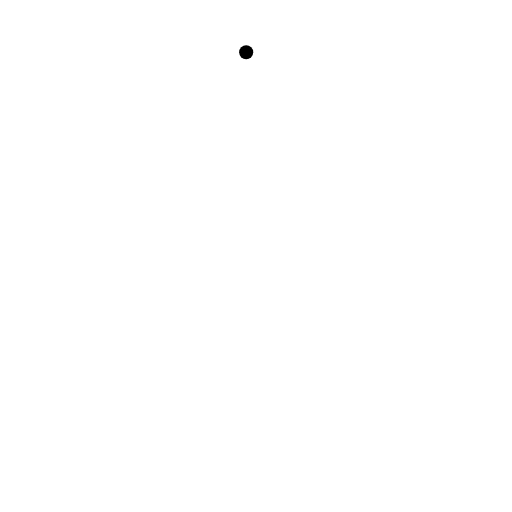
t = 0.00 s
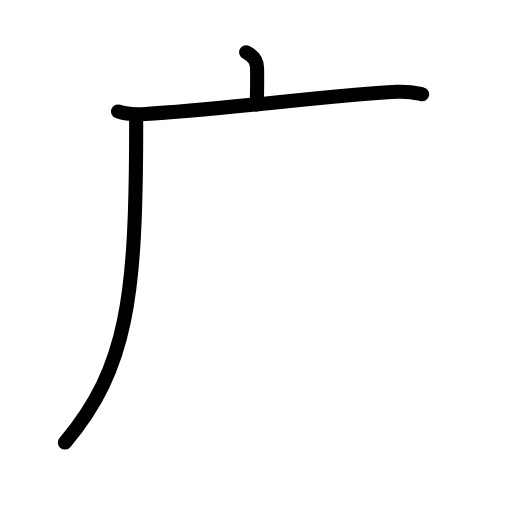
t = 2.60 s
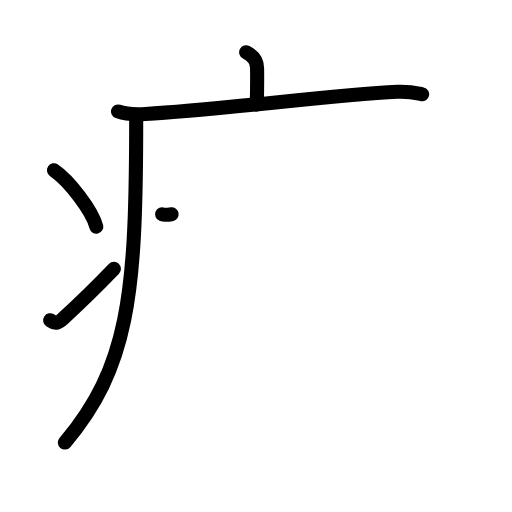
t = 5.20 s
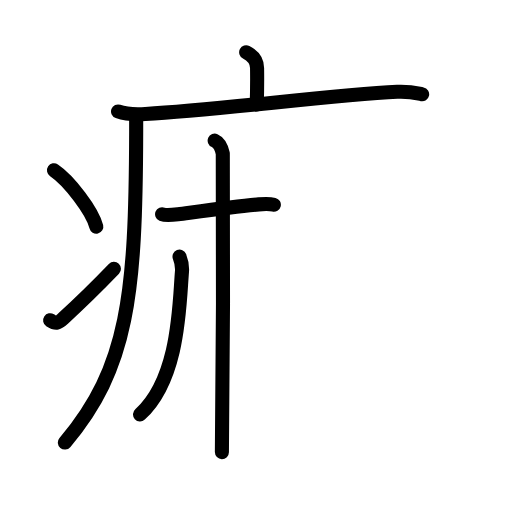
t = 7.80 s
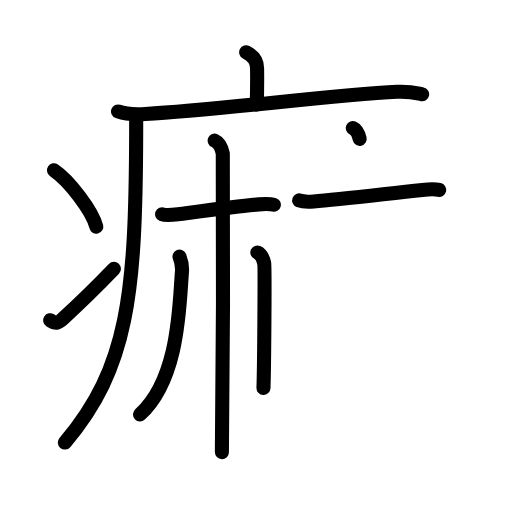
t = 10.40 s
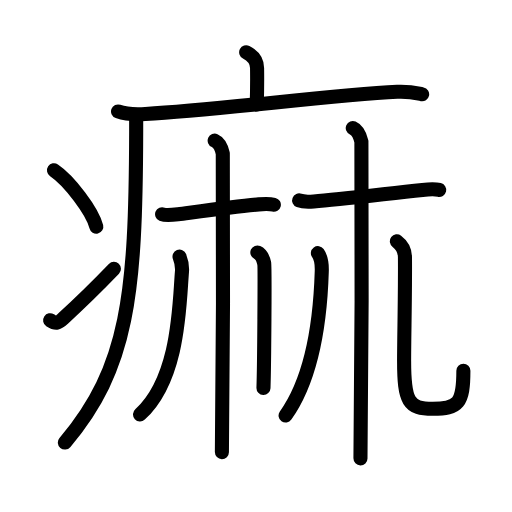
t = 13.00 s

The animated SVG that drew these frames (rendered in a browser with its animation timeline set to each time). Animation: 42 SMIL elements (animate=42); one cycle of 13.00 s.

<?xml version="1.0" encoding="UTF-8"?>
<!--
AniKanjiVG is licensed by CC-BY-SA Paul C. Sommerhoff (https://bitbucket.org/sommerhoff/anikanjivg).
AniKanjiVG uses KanjiVG which is licensed by CC-BY-SA Ulrich Apel (http://kanjivg.tagaini.net).
See also http://creativecommons.org/licenses/by-sa/3.0/
-->
<svg xmlns:kvg='http://kanjivg.tagaini.net' xmlns='http://www.w3.org/2000/svg' width='109' height='109' viewBox='0 0 109 109' style='fill:none;stroke:#000000;stroke-width:3;stroke-linecap:round;stroke-linejoin:round;' id="kvg:kanji_075f2"><g id="kvg:075f2" kvg:element="痲"><g id="kvg:075f2-g1" kvg:element="疒" kvg:position="tare" kvg:radical="general"><path id="kvg:075f2-s1" kvg:type="㇑a" d="M52.41,11.13c0.7,0.36,2.32,1.37,2.32,3.37c0,0.72,0.07,3.3-0.07,7.74"><animate attributeName="d" begin="0.0s" dur="0.5s" from="M52.41,11.13C52.41,11.13,52.41,11.13,52.41,11.13" to="M52.41,11.13c0.7,0.36,2.32,1.37,2.32,3.37" />
<animate attributeName="d" begin="0.5s" dur="0.5s" from="M52.41,11.13c0.7,0.36,2.32,1.37,2.32,3.37c0,0,0,0,0,0,0" to="M52.41,11.13c0.7,0.36,2.32,1.37,2.32,3.37c0,0.72,0.07,3.3-0.07,7.74" />
</path>
<path id="kvg:075f2-s2" kvg:type="㇐" d="M25.13,23.73c1.52,0.54,4.3,0.63,5.82,0.54c15.8-0.91,39.55-4.02,53.61-4.73c2.53-0.13,4.05,0.26,5.31,0.53"><animate attributeName="d" begin="1.0s" dur="0.3333333333333333s" from="M25.13,23.73C25.13,23.73,25.13,23.73,25.13,23.73" to="M25.13,23.73c1.52,0.54,4.3,0.63,5.82,0.54" />
<animate attributeName="d" begin="1.3333333333333333s" dur="0.3333333333333333s" from="M25.13,23.73c1.52,0.54,4.3,0.63,5.82,0.54c0,0,0,0,0,0,0" to="M25.13,23.73c1.52,0.54,4.3,0.63,5.82,0.54c15.8-0.91,39.55-4.02,53.61-4.73" />
<animate attributeName="d" begin="1.6666666666666665s" dur="0.3333333333333333s" from="M25.13,23.73c1.52,0.54,4.3,0.63,5.82,0.54c15.8-0.91,39.55-4.02,53.61-4.73c0,0,0,0,0,0,0" to="M25.13,23.73c1.52,0.54,4.3,0.63,5.82,0.54c15.8-0.91,39.55-4.02,53.61-4.73c2.53-0.13,4.05,0.26,5.31,0.53" />
<animate attributeName="d" begin="0s" dur="1.0s" from="M-100,-100" to="M-100,-100" />
</path>
<path id="kvg:075f2-s3" kvg:type="㇒" d="M28.99,24.5c0,1.19,0,2.35,0,3.5C28.9,62.74,27.3,78.28,13.81,94.22"><animate attributeName="d" begin="2.0s" dur="0.5s" from="M28.99,24.5C28.99,24.5,28.99,24.5,28.99,24.5" to="M28.99,24.5c0,1.19,0,2.35,0,3.5" />
<animate attributeName="d" begin="2.5s" dur="0.5s" from="M28.99,24.5c0,1.19,0,2.35,0,3.5c0,0,0,0,0,0,0" to="M28.99,24.5c0,1.19,0,2.35,0,3.5C28.9,62.74,27.3,78.28,13.81,94.22" />
<animate attributeName="d" begin="0s" dur="2.0s" from="M-100,-100" to="M-100,-100" />
</path>
<path id="kvg:075f2-s4" kvg:type="㇔" d="M11.5,36.25c3.18,2.12,8.21,8.71,9,12"><animate attributeName="d" begin="3.0s" dur="1.0s" from="M11.5,36.25C11.5,36.25,11.5,36.25,11.5,36.25" to="M11.5,36.25c3.18,2.12,8.21,8.71,9,12" />
<animate attributeName="d" begin="0s" dur="3.0s" from="M-100,-100" to="M-100,-100" />
</path>
<path id="kvg:075f2-s5" kvg:type="㇀" d="M10.67,68.18c1.29,0.85,1.7,0.61,2.83-0.43c4.6-4.2,7.26-6.88,10.75-10.5"><animate attributeName="d" begin="4.0s" dur="0.5s" from="M10.67,68.18C10.67,68.18,10.67,68.18,10.67,68.18" to="M10.67,68.18c1.29,0.85,1.7,0.61,2.83-0.43" />
<animate attributeName="d" begin="4.5s" dur="0.5s" from="M10.67,68.18c1.29,0.85,1.7,0.61,2.83-0.43c0,0,0,0,0,0,0" to="M10.67,68.18c1.29,0.85,1.7,0.61,2.83-0.43c4.6-4.2,7.26-6.88,10.75-10.5" />
<animate attributeName="d" begin="0s" dur="4.0s" from="M-100,-100" to="M-100,-100" />
</path>
</g>
<g id="kvg:075f2-g2" kvg:element="林" kvg:variant="true"><g id="kvg:075f2-g3" kvg:element="木" kvg:variant="true" kvg:position="left"><path id="kvg:075f2-s6" kvg:type="㇐" d="M34.51,45.62c0.51,0.21,2.03,0.18,3.38,0c4.73-0.63,12.13-1.68,17.2-2.11c1.35-0.11,2.36-0.13,3.21,0.08"><animate attributeName="d" begin="5.0s" dur="0.3333333333333333s" from="M34.51,45.62C34.51,45.62,34.51,45.62,34.51,45.62" to="M34.51,45.62c0.51,0.21,2.03,0.18,3.38,0" />
<animate attributeName="d" begin="5.333333333333333s" dur="0.3333333333333333s" from="M34.51,45.62c0.51,0.21,2.03,0.18,3.38,0c0,0,0,0,0,0,0" to="M34.51,45.62c0.51,0.21,2.03,0.18,3.38,0c4.73-0.63,12.13-1.68,17.2-2.11" />
<animate attributeName="d" begin="5.666666666666667s" dur="0.3333333333333333s" from="M34.51,45.62c0.51,0.21,2.03,0.18,3.38,0c4.73-0.63,12.13-1.68,17.2-2.11c0,0,0,0,0,0,0" to="M34.51,45.62c0.51,0.21,2.03,0.18,3.38,0c4.73-0.63,12.13-1.68,17.2-2.11c1.35-0.11,2.36-0.13,3.21,0.08" />
<animate attributeName="d" begin="0s" dur="5.0s" from="M-100,-100" to="M-100,-100" />
</path>
<path id="kvg:075f2-s7" kvg:type="㇑" d="M45.7,29.93c0.96,0.42,1.54,1.89,1.73,2.74c0.19,0.84,0,58.32-0.19,63.58"><animate attributeName="d" begin="6.0s" dur="0.5s" from="M45.7,29.93C45.7,29.93,45.7,29.93,45.7,29.93" to="M45.7,29.93c0.96,0.42,1.54,1.89,1.73,2.74" />
<animate attributeName="d" begin="6.5s" dur="0.5s" from="M45.7,29.93c0.96,0.42,1.54,1.89,1.73,2.74c0,0,0,0,0,0,0" to="M45.7,29.93c0.96,0.42,1.54,1.89,1.73,2.74c0.19,0.84,0,58.32-0.19,63.58" />
<animate attributeName="d" begin="0s" dur="6.0s" from="M-100,-100" to="M-100,-100" />
</path>
<path id="kvg:075f2-s8" kvg:type="㇒" d="M38.22,54.64c0.53,1.35,0.61,2.04,0.52,3.18c-0.57,6.7-0.49,22.68-8.93,30.4"><animate attributeName="d" begin="7.0s" dur="0.5s" from="M38.22,54.64C38.22,54.64,38.22,54.64,38.22,54.64" to="M38.22,54.64c0.53,1.35,0.61,2.04,0.52,3.18" />
<animate attributeName="d" begin="7.5s" dur="0.5s" from="M38.22,54.64c0.53,1.35,0.61,2.04,0.52,3.18c0,0,0,0,0,0,0" to="M38.22,54.64c0.53,1.35,0.61,2.04,0.52,3.18c-0.57,6.7-0.49,22.68-8.93,30.4" />
<animate attributeName="d" begin="0s" dur="7.0s" from="M-100,-100" to="M-100,-100" />
</path>
<path id="kvg:075f2-s9" kvg:type="㇏" d="M54.79,53.75c0.81,0.36,1.3,1.6,1.46,2.31c0.16,0.71,0,22.09-0.16,26.52"><animate attributeName="d" begin="8.0s" dur="0.5s" from="M54.79,53.75C54.79,53.75,54.79,53.75,54.79,53.75" to="M54.79,53.75c0.81,0.36,1.3,1.6,1.46,2.31" />
<animate attributeName="d" begin="8.5s" dur="0.5s" from="M54.79,53.75c0.81,0.36,1.3,1.6,1.46,2.31c0,0,0,0,0,0,0" to="M54.79,53.75c0.81,0.36,1.3,1.6,1.46,2.31c0.16,0.71,0,22.09-0.16,26.52" />
<animate attributeName="d" begin="0s" dur="8.0s" from="M-100,-100" to="M-100,-100" />
</path>
</g>
<g id="kvg:075f2-g4" kvg:element="木" kvg:variant="true" kvg:position="right"><path id="kvg:075f2-s10" kvg:type="㇐" d="M63.68,42.67c0.54,0.21,1.7,0.33,3.12,0.21c5.03-0.42,13.3-1.39,23.13-2.45c1.43-0.15,2.67-0.21,3.57,0"><animate attributeName="d" begin="9.0s" dur="0.3333333333333333s" from="M63.68,42.67C63.68,42.67,63.68,42.67,63.68,42.67" to="M63.68,42.67c0.54,0.21,1.7,0.33,3.12,0.21" />
<animate attributeName="d" begin="9.333333333333334s" dur="0.3333333333333333s" from="M63.68,42.67c0.54,0.21,1.7,0.33,3.12,0.21c0,0,0,0,0,0,0" to="M63.68,42.67c0.54,0.21,1.7,0.33,3.12,0.21c5.03-0.42,13.3-1.39,23.13-2.45" />
<animate attributeName="d" begin="9.666666666666666s" dur="0.3333333333333333s" from="M63.68,42.67c0.54,0.21,1.7,0.33,3.12,0.21c5.03-0.42,13.3-1.39,23.13-2.45c0,0,0,0,0,0,0" to="M63.68,42.67c0.54,0.21,1.7,0.33,3.12,0.21c5.03-0.42,13.3-1.39,23.13-2.45c1.43-0.15,2.67-0.21,3.57,0" />
<animate attributeName="d" begin="0s" dur="9.0s" from="M-100,-100" to="M-100,-100" />
</path>
<path id="kvg:075f2-s11" kvg:type="㇑" d="M75.1,27.25c1.02,0.45,1.63,2,1.84,2.89c0.2,0.89,0,61.87-0.2,67.44"><animate attributeName="d" begin="10.0s" dur="0.5s" from="M75.1,27.25C75.1,27.25,75.1,27.25,75.1,27.25" to="M75.1,27.25c1.02,0.45,1.63,2,1.84,2.89" />
<animate attributeName="d" begin="10.5s" dur="0.5s" from="M75.1,27.25c1.02,0.45,1.63,2,1.84,2.89c0,0,0,0,0,0,0" to="M75.1,27.25c1.02,0.45,1.63,2,1.84,2.89c0.2,0.89,0,61.87-0.2,67.44" />
<animate attributeName="d" begin="0s" dur="10.0s" from="M-100,-100" to="M-100,-100" />
</path>
<path id="kvg:075f2-s12" kvg:type="㇒" d="M67.68,53.89c0.79,1.09,0.86,2.74,0.82,3.91c-0.25,8.2-1.5,21.95-7.7,30.66"><animate attributeName="d" begin="11.0s" dur="0.5s" from="M67.68,53.89C67.68,53.89,67.68,53.89,67.68,53.89" to="M67.68,53.89c0.79,1.09,0.86,2.74,0.82,3.91" />
<animate attributeName="d" begin="11.5s" dur="0.5s" from="M67.68,53.89c0.79,1.09,0.86,2.74,0.82,3.91c0,0,0,0,0,0,0" to="M67.68,53.89c0.79,1.09,0.86,2.74,0.82,3.91c-0.25,8.2-1.5,21.95-7.7,30.66" />
<animate attributeName="d" begin="0s" dur="11.0s" from="M-100,-100" to="M-100,-100" />
</path>
<path id="kvg:075f2-s13" kvg:type="㇟" d="M84.49,51.37c0.95,0.71,1.7,1.74,1.72,3.36c0.07,7.26-0.18,17.13-0.18,22.07c0,8.78,0.97,10.23,6.1,10.23c5.42,0,6.52-1.17,6.52-8.1"><animate attributeName="d" begin="12.0s" dur="0.25s" from="M84.49,51.37C84.49,51.37,84.49,51.37,84.49,51.37" to="M84.49,51.37c0.95,0.71,1.7,1.74,1.72,3.36" />
<animate attributeName="d" begin="12.25s" dur="0.25s" from="M84.49,51.37c0.95,0.71,1.7,1.74,1.72,3.36c0,0,0,0,0,0,0" to="M84.49,51.37c0.95,0.71,1.7,1.74,1.72,3.36c0.07,7.26-0.18,17.13-0.18,22.07" />
<animate attributeName="d" begin="12.5s" dur="0.25s" from="M84.49,51.37c0.95,0.71,1.7,1.74,1.72,3.36c0.07,7.26-0.18,17.13-0.18,22.07c0,0,0,0,0,0,0" to="M84.49,51.37c0.95,0.71,1.7,1.74,1.72,3.36c0.07,7.26-0.18,17.13-0.18,22.07c0,8.78,0.97,10.23,6.1,10.23" />
<animate attributeName="d" begin="12.75s" dur="0.25s" from="M84.49,51.37c0.95,0.71,1.7,1.74,1.72,3.36c0.07,7.26-0.18,17.13-0.18,22.07c0,8.78,0.97,10.23,6.1,10.23c0,0,0,0,0,0,0" to="M84.49,51.37c0.95,0.71,1.7,1.74,1.72,3.36c0.07,7.26-0.18,17.13-0.18,22.07c0,8.78,0.97,10.23,6.1,10.23c5.42,0,6.52-1.17,6.52-8.1" />
<animate attributeName="d" begin="0s" dur="12.0s" from="M-100,-100" to="M-100,-100" />
</path>
</g>
</g>
</g>
</svg>
